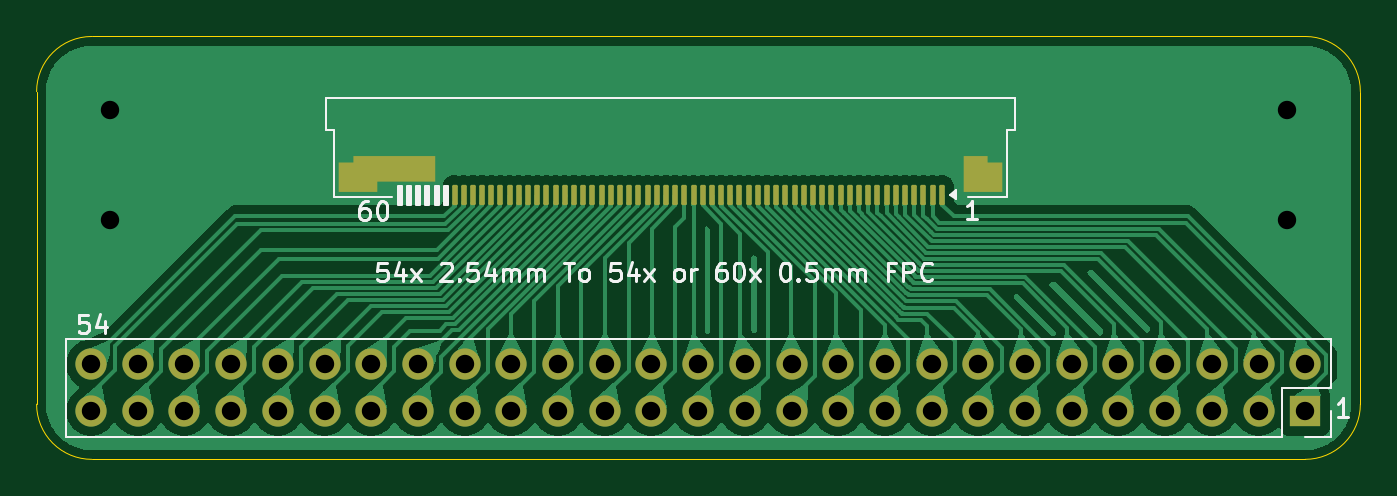
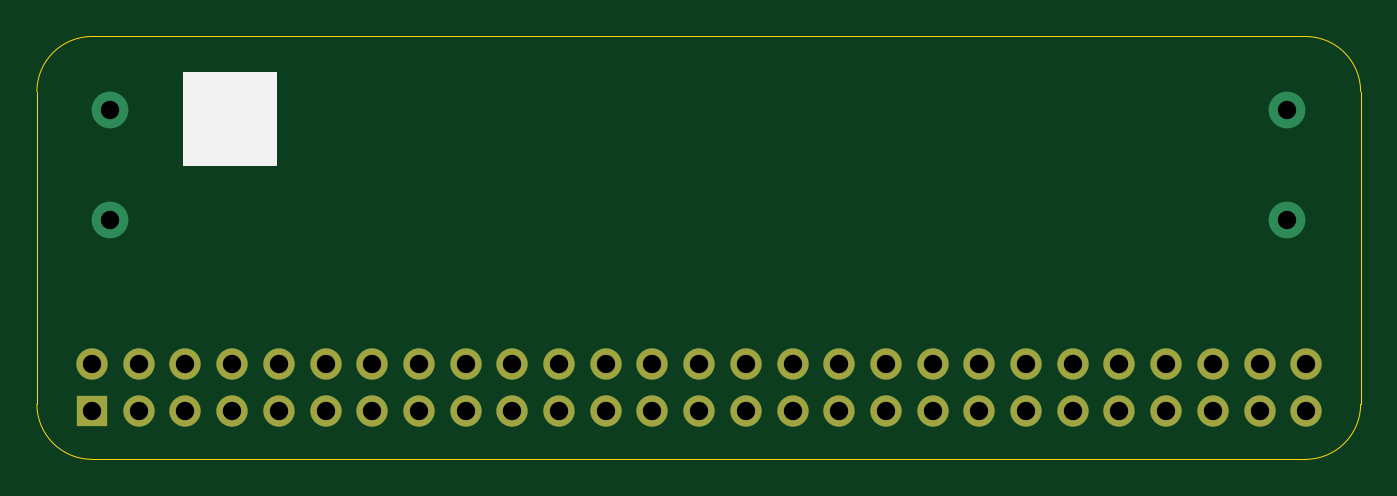
Circuit board: 9 layer files. Board 72.0 x 23.0 mm.
- bottom_copper: 54PinTo60RibbonAdapterBoard-CuBottom.gbr (4598 bytes)
- top_copper: 54PinTo60RibbonAdapterBoard-CuTop.gbr (139751 bytes)
- outline: 54PinTo60RibbonAdapterBoard-EdgeCuts.gbr (1018 bytes)
- bottom_mask: 54PinTo60RibbonAdapterBoard-MaskBottom.gbr (1953 bytes)
- top_mask: 54PinTo60RibbonAdapterBoard-MaskTop.gbr (4543 bytes)
- drill: 54PinTo60RibbonAdapterBoard-NPTH.drl (265 bytes)
- drill: 54PinTo60RibbonAdapterBoard-PTH.drl (1305 bytes)
- bottom_silk: 54PinTo60RibbonAdapterBoard-SilkBottom.gbr (2262 bytes)
- top_silk: 54PinTo60RibbonAdapterBoard-SilkTop.gbr (25303 bytes)

=== bottom_copper: 54PinTo60RibbonAdapterBoard-CuBottom.gbr ===
%TF.GenerationSoftware,KiCad,Pcbnew,9.0.5*%
%TF.CreationDate,2025-10-24T19:45:50+01:00*%
%TF.ProjectId,54PinTo60RibbonAdapterBoard,35345069-6e54-46f3-9630-526962626f6e,rev?*%
%TF.SameCoordinates,Original*%
%TF.FileFunction,Copper,L2,Bot*%
%TF.FilePolarity,Positive*%
%FSLAX46Y46*%
G04 Gerber Fmt 4.6, Leading zero omitted, Abs format (unit mm)*
G04 Created by KiCad (PCBNEW 9.0.5) date 2025-10-24 19:45:50*
%MOMM*%
%LPD*%
G01*
G04 APERTURE LIST*
%TA.AperFunction,ComponentPad*%
%ADD10R,1.700000X1.700000*%
%TD*%
%TA.AperFunction,ComponentPad*%
%ADD11C,1.700000*%
%TD*%
%TA.AperFunction,ViaPad*%
%ADD12C,2.000000*%
%TD*%
G04 APERTURE END LIST*
D10*
%TO.P,J1,1,Pin_1*%
%TO.N,Net-(J1-Pin_1)*%
X170000000Y-120380000D03*
D11*
%TO.P,J1,2,Pin_2*%
%TO.N,Net-(J1-Pin_2)*%
X170000000Y-117840000D03*
%TO.P,J1,3,Pin_3*%
%TO.N,Net-(J1-Pin_3)*%
X167460000Y-120380000D03*
%TO.P,J1,4,Pin_4*%
%TO.N,Net-(J1-Pin_4)*%
X167460000Y-117840000D03*
%TO.P,J1,5,Pin_5*%
%TO.N,Net-(J1-Pin_5)*%
X164920000Y-120380000D03*
%TO.P,J1,6,Pin_6*%
%TO.N,Net-(J1-Pin_6)*%
X164920000Y-117840000D03*
%TO.P,J1,7,Pin_7*%
%TO.N,Net-(J1-Pin_7)*%
X162380000Y-120380000D03*
%TO.P,J1,8,Pin_8*%
%TO.N,Net-(J1-Pin_8)*%
X162380000Y-117840000D03*
%TO.P,J1,9,Pin_9*%
%TO.N,Net-(J1-Pin_9)*%
X159840000Y-120380000D03*
%TO.P,J1,10,Pin_10*%
%TO.N,Net-(J1-Pin_10)*%
X159840000Y-117840000D03*
%TO.P,J1,11,Pin_11*%
%TO.N,Net-(J1-Pin_11)*%
X157300000Y-120380000D03*
%TO.P,J1,12,Pin_12*%
%TO.N,Net-(J1-Pin_12)*%
X157300000Y-117840000D03*
%TO.P,J1,13,Pin_13*%
%TO.N,Net-(J1-Pin_13)*%
X154760000Y-120380000D03*
%TO.P,J1,14,Pin_14*%
%TO.N,Net-(J1-Pin_14)*%
X154760000Y-117840000D03*
%TO.P,J1,15,Pin_15*%
%TO.N,Net-(J1-Pin_15)*%
X152220000Y-120380000D03*
%TO.P,J1,16,Pin_16*%
%TO.N,Net-(J1-Pin_16)*%
X152220000Y-117840000D03*
%TO.P,J1,17,Pin_17*%
%TO.N,Net-(J1-Pin_17)*%
X149680000Y-120380000D03*
%TO.P,J1,18,Pin_18*%
%TO.N,Net-(J1-Pin_18)*%
X149680000Y-117840000D03*
%TO.P,J1,19,Pin_19*%
%TO.N,Net-(J1-Pin_19)*%
X147140000Y-120380000D03*
%TO.P,J1,20,Pin_20*%
%TO.N,Net-(J1-Pin_20)*%
X147140000Y-117840000D03*
%TO.P,J1,21,Pin_21*%
%TO.N,Net-(J1-Pin_21)*%
X144600000Y-120380000D03*
%TO.P,J1,22,Pin_22*%
%TO.N,Net-(J1-Pin_22)*%
X144600000Y-117840000D03*
%TO.P,J1,23,Pin_23*%
%TO.N,Net-(J1-Pin_23)*%
X142060000Y-120380000D03*
%TO.P,J1,24,Pin_24*%
%TO.N,Net-(J1-Pin_24)*%
X142060000Y-117840000D03*
%TO.P,J1,25,Pin_25*%
%TO.N,Net-(J1-Pin_25)*%
X139520000Y-120380000D03*
%TO.P,J1,26,Pin_26*%
%TO.N,Net-(J1-Pin_26)*%
X139520000Y-117840000D03*
%TO.P,J1,27,Pin_27*%
%TO.N,Net-(J1-Pin_27)*%
X136980000Y-120380000D03*
%TO.P,J1,28,Pin_28*%
%TO.N,Net-(J1-Pin_28)*%
X136980000Y-117840000D03*
%TO.P,J1,29,Pin_29*%
%TO.N,Net-(J1-Pin_29)*%
X134440000Y-120380000D03*
%TO.P,J1,30,Pin_30*%
%TO.N,Net-(J1-Pin_30)*%
X134440000Y-117840000D03*
%TO.P,J1,31,Pin_31*%
%TO.N,Net-(J1-Pin_31)*%
X131900000Y-120380000D03*
%TO.P,J1,32,Pin_32*%
%TO.N,Net-(J1-Pin_32)*%
X131900000Y-117840000D03*
%TO.P,J1,33,Pin_33*%
%TO.N,Net-(J1-Pin_33)*%
X129360000Y-120380000D03*
%TO.P,J1,34,Pin_34*%
%TO.N,Net-(J1-Pin_34)*%
X129360000Y-117840000D03*
%TO.P,J1,35,Pin_35*%
%TO.N,Net-(J1-Pin_35)*%
X126820000Y-120380000D03*
%TO.P,J1,36,Pin_36*%
%TO.N,Net-(J1-Pin_36)*%
X126820000Y-117840000D03*
%TO.P,J1,37,Pin_37*%
%TO.N,Net-(J1-Pin_37)*%
X124280000Y-120380000D03*
%TO.P,J1,38,Pin_38*%
%TO.N,Net-(J1-Pin_38)*%
X124280000Y-117840000D03*
%TO.P,J1,39,Pin_39*%
%TO.N,Net-(J1-Pin_39)*%
X121740000Y-120380000D03*
%TO.P,J1,40,Pin_40*%
%TO.N,Net-(J1-Pin_40)*%
X121740000Y-117840000D03*
%TO.P,J1,41,Pin_41*%
%TO.N,Net-(J1-Pin_41)*%
X119200000Y-120380000D03*
%TO.P,J1,42,Pin_42*%
%TO.N,Net-(J1-Pin_42)*%
X119200000Y-117840000D03*
%TO.P,J1,43,Pin_43*%
%TO.N,Net-(J1-Pin_43)*%
X116660000Y-120380000D03*
%TO.P,J1,44,Pin_44*%
%TO.N,Net-(J1-Pin_44)*%
X116660000Y-117840000D03*
%TO.P,J1,45,Pin_45*%
%TO.N,Net-(J1-Pin_45)*%
X114120000Y-120380000D03*
%TO.P,J1,46,Pin_46*%
%TO.N,Net-(J1-Pin_46)*%
X114120000Y-117840000D03*
%TO.P,J1,47,Pin_47*%
%TO.N,Net-(J1-Pin_47)*%
X111580000Y-120380000D03*
%TO.P,J1,48,Pin_48*%
%TO.N,Net-(J1-Pin_48)*%
X111580000Y-117840000D03*
%TO.P,J1,49,Pin_49*%
%TO.N,Net-(J1-Pin_49)*%
X109040000Y-120380000D03*
%TO.P,J1,50,Pin_50*%
%TO.N,Net-(J1-Pin_50)*%
X109040000Y-117840000D03*
%TO.P,J1,51,Pin_51*%
%TO.N,Net-(J1-Pin_51)*%
X106500000Y-120380000D03*
%TO.P,J1,52,Pin_52*%
%TO.N,Net-(J1-Pin_52)*%
X106500000Y-117840000D03*
%TO.P,J1,53,Pin_53*%
%TO.N,Net-(J1-Pin_53)*%
X103960000Y-120380000D03*
%TO.P,J1,54,Pin_54*%
%TO.N,Net-(J1-Pin_54)*%
X103960000Y-117840000D03*
%TD*%
D12*
%TO.N,GND*%
X169000000Y-104000000D03*
X105000000Y-104000000D03*
X169000000Y-110000000D03*
X105000000Y-110000000D03*
%TD*%
M02*

=== top_copper: 54PinTo60RibbonAdapterBoard-CuTop.gbr (139751 bytes, source omitted) ===
=== outline: 54PinTo60RibbonAdapterBoard-EdgeCuts.gbr ===
%TF.GenerationSoftware,KiCad,Pcbnew,9.0.5*%
%TF.CreationDate,2025-10-24T19:45:50+01:00*%
%TF.ProjectId,54PinTo60RibbonAdapterBoard,35345069-6e54-46f3-9630-526962626f6e,rev?*%
%TF.SameCoordinates,Original*%
%TF.FileFunction,Profile,NP*%
%FSLAX46Y46*%
G04 Gerber Fmt 4.6, Leading zero omitted, Abs format (unit mm)*
G04 Created by KiCad (PCBNEW 9.0.5) date 2025-10-24 19:45:50*
%MOMM*%
%LPD*%
G01*
G04 APERTURE LIST*
%TA.AperFunction,Profile*%
%ADD10C,0.050000*%
%TD*%
G04 APERTURE END LIST*
D10*
X104000000Y-123000000D02*
G75*
G02*
X101000000Y-120000000I0J3000000D01*
G01*
X101000000Y-120000000D02*
X101000000Y-103000000D01*
X101000000Y-103000000D02*
G75*
G02*
X104000000Y-100000000I3000000J0D01*
G01*
X173000000Y-103000000D02*
X173000000Y-120000000D01*
X173000000Y-120000000D02*
G75*
G02*
X170000000Y-123000000I-3000000J0D01*
G01*
X170000000Y-100000000D02*
G75*
G02*
X173000000Y-103000000I0J-3000000D01*
G01*
X170000000Y-123000000D02*
X104000000Y-123000000D01*
X104000000Y-100000000D02*
X170000000Y-100000000D01*
M02*

=== bottom_mask: 54PinTo60RibbonAdapterBoard-MaskBottom.gbr ===
%TF.GenerationSoftware,KiCad,Pcbnew,9.0.5*%
%TF.CreationDate,2025-10-24T19:45:50+01:00*%
%TF.ProjectId,54PinTo60RibbonAdapterBoard,35345069-6e54-46f3-9630-526962626f6e,rev?*%
%TF.SameCoordinates,Original*%
%TF.FileFunction,Soldermask,Bot*%
%TF.FilePolarity,Negative*%
%FSLAX46Y46*%
G04 Gerber Fmt 4.6, Leading zero omitted, Abs format (unit mm)*
G04 Created by KiCad (PCBNEW 9.0.5) date 2025-10-24 19:45:50*
%MOMM*%
%LPD*%
G01*
G04 APERTURE LIST*
%ADD10R,1.700000X1.700000*%
%ADD11C,1.700000*%
G04 APERTURE END LIST*
D10*
%TO.C,J1*%
X170000000Y-120380000D03*
D11*
X170000000Y-117840000D03*
X167460000Y-120380000D03*
X167460000Y-117840000D03*
X164920000Y-120380000D03*
X164920000Y-117840000D03*
X162380000Y-120380000D03*
X162380000Y-117840000D03*
X159840000Y-120380000D03*
X159840000Y-117840000D03*
X157300000Y-120380000D03*
X157300000Y-117840000D03*
X154760000Y-120380000D03*
X154760000Y-117840000D03*
X152220000Y-120380000D03*
X152220000Y-117840000D03*
X149680000Y-120380000D03*
X149680000Y-117840000D03*
X147140000Y-120380000D03*
X147140000Y-117840000D03*
X144600000Y-120380000D03*
X144600000Y-117840000D03*
X142060000Y-120380000D03*
X142060000Y-117840000D03*
X139520000Y-120380000D03*
X139520000Y-117840000D03*
X136980000Y-120380000D03*
X136980000Y-117840000D03*
X134440000Y-120380000D03*
X134440000Y-117840000D03*
X131900000Y-120380000D03*
X131900000Y-117840000D03*
X129360000Y-120380000D03*
X129360000Y-117840000D03*
X126820000Y-120380000D03*
X126820000Y-117840000D03*
X124280000Y-120380000D03*
X124280000Y-117840000D03*
X121740000Y-120380000D03*
X121740000Y-117840000D03*
X119200000Y-120380000D03*
X119200000Y-117840000D03*
X116660000Y-120380000D03*
X116660000Y-117840000D03*
X114120000Y-120380000D03*
X114120000Y-117840000D03*
X111580000Y-120380000D03*
X111580000Y-117840000D03*
X109040000Y-120380000D03*
X109040000Y-117840000D03*
X106500000Y-120380000D03*
X106500000Y-117840000D03*
X103960000Y-120380000D03*
X103960000Y-117840000D03*
%TD*%
M02*

=== top_mask: 54PinTo60RibbonAdapterBoard-MaskTop.gbr (4543 bytes, source withheld) ===
=== drill: 54PinTo60RibbonAdapterBoard-NPTH.drl ===
M48
; DRILL file {KiCad 9.0.5} date 2025-10-24T19:45:50+0100
; FORMAT={-:-/ absolute / inch / decimal}
; #@! TF.CreationDate,2025-10-24T19:45:50+01:00
; #@! TF.GenerationSoftware,Kicad,Pcbnew,9.0.5
; #@! TF.FileFunction,NonPlated,1,2,NPTH
FMAT,2
INCH
%
G90
G05
M30

=== drill: 54PinTo60RibbonAdapterBoard-PTH.drl ===
M48
; DRILL file {KiCad 9.0.5} date 2025-10-24T19:45:50+0100
; FORMAT={-:-/ absolute / inch / decimal}
; #@! TF.CreationDate,2025-10-24T19:45:50+01:00
; #@! TF.GenerationSoftware,Kicad,Pcbnew,9.0.5
; #@! TF.FileFunction,Plated,1,2,PTH
FMAT,2
INCH
; #@! TA.AperFunction,Plated,PTH,ViaDrill
T1C0.0394
; #@! TA.AperFunction,Plated,PTH,ComponentDrill
T2C0.0394
%
G90
G05
T1
X4.1339Y-4.0945
X4.1339Y-4.3307
X6.6535Y-4.0945
X6.6535Y-4.3307
T2
X4.0929Y-4.6394
X4.0929Y-4.7394
X4.1929Y-4.6394
X4.1929Y-4.7394
X4.2929Y-4.6394
X4.2929Y-4.7394
X4.3929Y-4.6394
X4.3929Y-4.7394
X4.4929Y-4.6394
X4.4929Y-4.7394
X4.5929Y-4.6394
X4.5929Y-4.7394
X4.6929Y-4.6394
X4.6929Y-4.7394
X4.7929Y-4.6394
X4.7929Y-4.7394
X4.8929Y-4.6394
X4.8929Y-4.7394
X4.9929Y-4.6394
X4.9929Y-4.7394
X5.0929Y-4.6394
X5.0929Y-4.7394
X5.1929Y-4.6394
X5.1929Y-4.7394
X5.2929Y-4.6394
X5.2929Y-4.7394
X5.3929Y-4.6394
X5.3929Y-4.7394
X5.4929Y-4.6394
X5.4929Y-4.7394
X5.5929Y-4.6394
X5.5929Y-4.7394
X5.6929Y-4.6394
X5.6929Y-4.7394
X5.7929Y-4.6394
X5.7929Y-4.7394
X5.8929Y-4.6394
X5.8929Y-4.7394
X5.9929Y-4.6394
X5.9929Y-4.7394
X6.0929Y-4.6394
X6.0929Y-4.7394
X6.1929Y-4.6394
X6.1929Y-4.7394
X6.2929Y-4.6394
X6.2929Y-4.7394
X6.3929Y-4.6394
X6.3929Y-4.7394
X6.4929Y-4.6394
X6.4929Y-4.7394
X6.5929Y-4.6394
X6.5929Y-4.7394
X6.6929Y-4.6394
X6.6929Y-4.7394
M30

=== bottom_silk: 54PinTo60RibbonAdapterBoard-SilkBottom.gbr ===
%TF.GenerationSoftware,KiCad,Pcbnew,9.0.5*%
%TF.CreationDate,2025-10-24T19:45:50+01:00*%
%TF.ProjectId,54PinTo60RibbonAdapterBoard,35345069-6e54-46f3-9630-526962626f6e,rev?*%
%TF.SameCoordinates,Original*%
%TF.FileFunction,Legend,Bot*%
%TF.FilePolarity,Positive*%
%FSLAX46Y46*%
G04 Gerber Fmt 4.6, Leading zero omitted, Abs format (unit mm)*
G04 Created by KiCad (PCBNEW 9.0.5) date 2025-10-24 19:45:50*
%MOMM*%
%LPD*%
G01*
G04 APERTURE LIST*
%ADD10C,0.100000*%
%ADD11R,1.700000X1.700000*%
%ADD12C,1.700000*%
G04 APERTURE END LIST*
D10*
X160000000Y-102000000D02*
X165000000Y-102000000D01*
X165000000Y-107000000D01*
X160000000Y-107000000D01*
X160000000Y-102000000D01*
G36*
X160000000Y-102000000D02*
G01*
X165000000Y-102000000D01*
X165000000Y-107000000D01*
X160000000Y-107000000D01*
X160000000Y-102000000D01*
G37*
%LPC*%
D11*
%TO.C,J1*%
X170000000Y-120380000D03*
D12*
X170000000Y-117840000D03*
X167460000Y-120380000D03*
X167460000Y-117840000D03*
X164920000Y-120380000D03*
X164920000Y-117840000D03*
X162380000Y-120380000D03*
X162380000Y-117840000D03*
X159840000Y-120380000D03*
X159840000Y-117840000D03*
X157300000Y-120380000D03*
X157300000Y-117840000D03*
X154760000Y-120380000D03*
X154760000Y-117840000D03*
X152220000Y-120380000D03*
X152220000Y-117840000D03*
X149680000Y-120380000D03*
X149680000Y-117840000D03*
X147140000Y-120380000D03*
X147140000Y-117840000D03*
X144600000Y-120380000D03*
X144600000Y-117840000D03*
X142060000Y-120380000D03*
X142060000Y-117840000D03*
X139520000Y-120380000D03*
X139520000Y-117840000D03*
X136980000Y-120380000D03*
X136980000Y-117840000D03*
X134440000Y-120380000D03*
X134440000Y-117840000D03*
X131900000Y-120380000D03*
X131900000Y-117840000D03*
X129360000Y-120380000D03*
X129360000Y-117840000D03*
X126820000Y-120380000D03*
X126820000Y-117840000D03*
X124280000Y-120380000D03*
X124280000Y-117840000D03*
X121740000Y-120380000D03*
X121740000Y-117840000D03*
X119200000Y-120380000D03*
X119200000Y-117840000D03*
X116660000Y-120380000D03*
X116660000Y-117840000D03*
X114120000Y-120380000D03*
X114120000Y-117840000D03*
X111580000Y-120380000D03*
X111580000Y-117840000D03*
X109040000Y-120380000D03*
X109040000Y-117840000D03*
X106500000Y-120380000D03*
X106500000Y-117840000D03*
X103960000Y-120380000D03*
X103960000Y-117840000D03*
%TD*%
%LPD*%
M02*

=== top_silk: 54PinTo60RibbonAdapterBoard-SilkTop.gbr (25303 bytes, source omitted) ===
